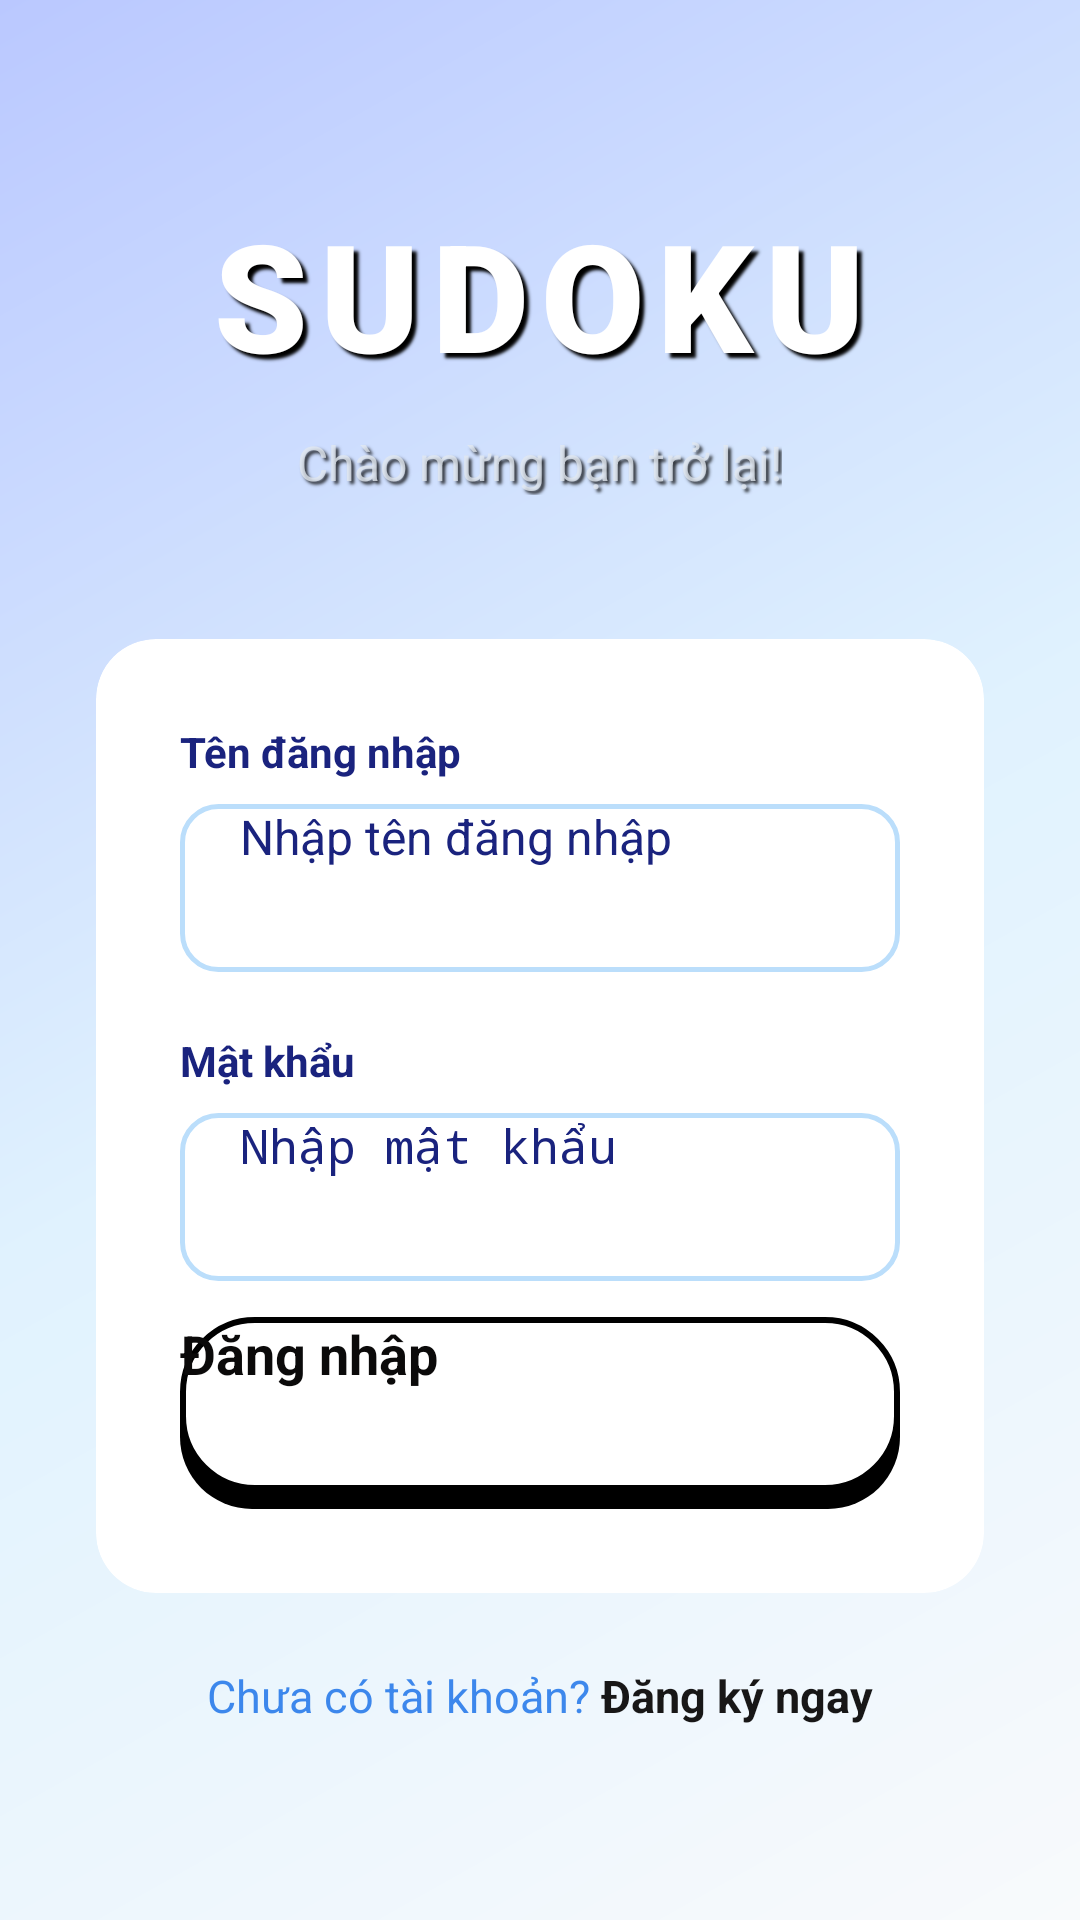

Reconstruct the res/layout file that produces this screen, plus the resources it refers to.
<!-- AndroidManifest.xml: application theme Theme.SudokuApp -->
<!-- res/layout/fragment_login.xml -->
<?xml version="1.0" encoding="utf-8"?>
<LinearLayout xmlns:android="http://schemas.android.com/apk/res/android"
    xmlns:app="http://schemas.android.com/apk/res-auto"
    android:layout_width="match_parent"
    android:layout_height="match_parent"
    android:orientation="vertical"
    android:gravity="center"
    android:padding="32dp"
    android:background="@drawable/bg_home">

    <TextView
        android:layout_width="wrap_content"
        android:layout_height="wrap_content"
        android:text="SUDOKU"
        android:textSize="50sp"
        android:textStyle="bold"
        android:fontFamily="sans-serif-black"
        android:letterSpacing="0.08"
        android:textColor="#FFFFFF"
        android:shadowColor="#FF000000"
        android:shadowDx="5"
        android:shadowDy="5"
        android:shadowRadius="2"
        android:layout_marginBottom="12dp"/>

    <TextView
        android:layout_width="wrap_content"
        android:layout_height="wrap_content"
        android:text="Chào mừng bạn trở lại!"
        android:textSize="16sp"
        android:textColor="#CCE2E8F0"
        android:shadowColor="#CC000000"
        android:shadowDx="3"
        android:shadowDy="3"
        android:shadowRadius="2"
        android:layout_marginBottom="48dp"/>

    <androidx.cardview.widget.CardView
        android:layout_width="match_parent"
        android:layout_height="wrap_content"
        app:cardCornerRadius="20dp"
        app:cardElevation="8dp"
        app:cardBackgroundColor="@color/white"
        android:layout_marginBottom="24dp">

        <LinearLayout
            android:layout_width="match_parent"
            android:layout_height="wrap_content"
            android:orientation="vertical"
            android:padding="28dp">

            <TextView
                android:layout_width="wrap_content"
                android:layout_height="wrap_content"
                android:text="Tên đăng nhập"
                android:textSize="14sp"
                android:textColor="@color/text_main"
                android:textStyle="bold"
                android:layout_marginBottom="8dp"/>

            <EditText
                android:id="@+id/et_username"
                android:layout_width="match_parent"
                android:layout_height="56dp"
                android:hint="Nhập tên đăng nhập"
                android:inputType="text"
                android:background="@drawable/edittext_bg"
                android:paddingStart="20dp"
                android:paddingEnd="20dp"
                android:textSize="16sp"
                android:textColor="@color/text_main"
                android:layout_marginBottom="20dp"/>

            <TextView
                android:layout_width="wrap_content"
                android:layout_height="wrap_content"
                android:text="Mật khẩu"
                android:textSize="14sp"
                android:textColor="@color/text_main"
                android:textStyle="bold"
                android:layout_marginBottom="8dp"/>

            <EditText
                android:id="@+id/et_password"
                android:layout_width="match_parent"
                android:layout_height="56dp"
                android:hint="Nhập mật khẩu"
                android:inputType="textPassword"
                android:background="@drawable/edittext_bg"
                android:paddingStart="20dp"
                android:paddingEnd="20dp"
                android:textSize="16sp"
                android:textColor="@color/text_main"
                android:layout_marginBottom="12dp"/>

            <TextView
                android:id="@+id/tv_error"
                android:layout_width="match_parent"
                android:layout_height="wrap_content"
                android:textColor="#D32F2F"
                android:textSize="14sp"
                android:layout_marginBottom="16dp"
                android:gravity="center"
                android:visibility="gone"/>

            <androidx.appcompat.widget.AppCompatButton
                android:id="@+id/btn_login"
                android:layout_width="match_parent"
                android:layout_height="64dp"
                android:text="Đăng nhập"
                android:textSize="18sp"
                android:textStyle="bold"
                android:textAllCaps="false"
                android:background="@drawable/bg_btn_play"
                android:stateListAnimator="@null"
                android:textColor="@drawable/text_color_btn"/>

        </LinearLayout>
    </androidx.cardview.widget.CardView>

    <ProgressBar
        android:id="@+id/progress_bar"
        android:layout_width="wrap_content"
        android:layout_height="wrap_content"
        android:visibility="gone"
        android:layout_marginBottom="24dp"
        android:indeterminateTint="@color/white"/>

    <LinearLayout
        android:layout_width="wrap_content"
        android:layout_height="wrap_content"
        android:orientation="horizontal"
        android:gravity="center_vertical">

        <TextView
            android:layout_width="wrap_content"
            android:layout_height="wrap_content"
            android:text="Chưa có tài khoản? "
            android:textSize="15sp"
            android:textColor="#CC106CE7"/>

        <TextView
            android:id="@+id/tv_go_register"
            android:layout_width="wrap_content"
            android:layout_height="wrap_content"
            android:text="Đăng ký ngay"
            android:textSize="15sp"
            android:textStyle="bold"
            android:textColor="#181717"/>
    </LinearLayout>

</LinearLayout>
<!-- resources referenced by this layout -->
<resources>
  <color name="text_main">#1A237E</color>
  <color name="white">#FFFFFF</color>
  <!-- drawable bg_btn_play: vector/xml drawable (drawable, 2039 chars, omitted) -->
  <!-- drawable bg_home (drawable) -->
  <?xml version="1.0" encoding="utf-8"?>
  <shape xmlns:android="http://schemas.android.com/apk/res/android"
      android:shape="rectangle">
      <gradient
          android:startColor="#F8FAFC"
          android:centerColor="#E0F2FE"
          android:endColor="#BAC8FF"
          android:angle="135" />
  </shape>
  <!-- drawable edittext_bg (drawable) -->
  <?xml version="1.0" encoding="utf-8"?>
  <shape xmlns:android="http://schemas.android.com/apk/res/android"
      android:shape="rectangle">
      
      <solid android:color="@color/white"/>
      
      <stroke android:width="1.5dp" android:color="@color/divider_color"/>
      <corners android:radius="12dp"/>
  </shape>
  <!-- drawable text_color_btn (drawable) -->
  <?xml version="1.0" encoding="utf-8"?>
  <selector xmlns:android="http://schemas.android.com/apk/res/android">
      <item android:state_pressed="true"
            android:color="#FFFFFF"/>
      <item android:state_focused="true"
            android:color="#FFFFFF"/>
      <item android:color="#0B0A0A"/>
  </selector>
  <color name="divider_color">#BBDEFB</color>
</resources>
